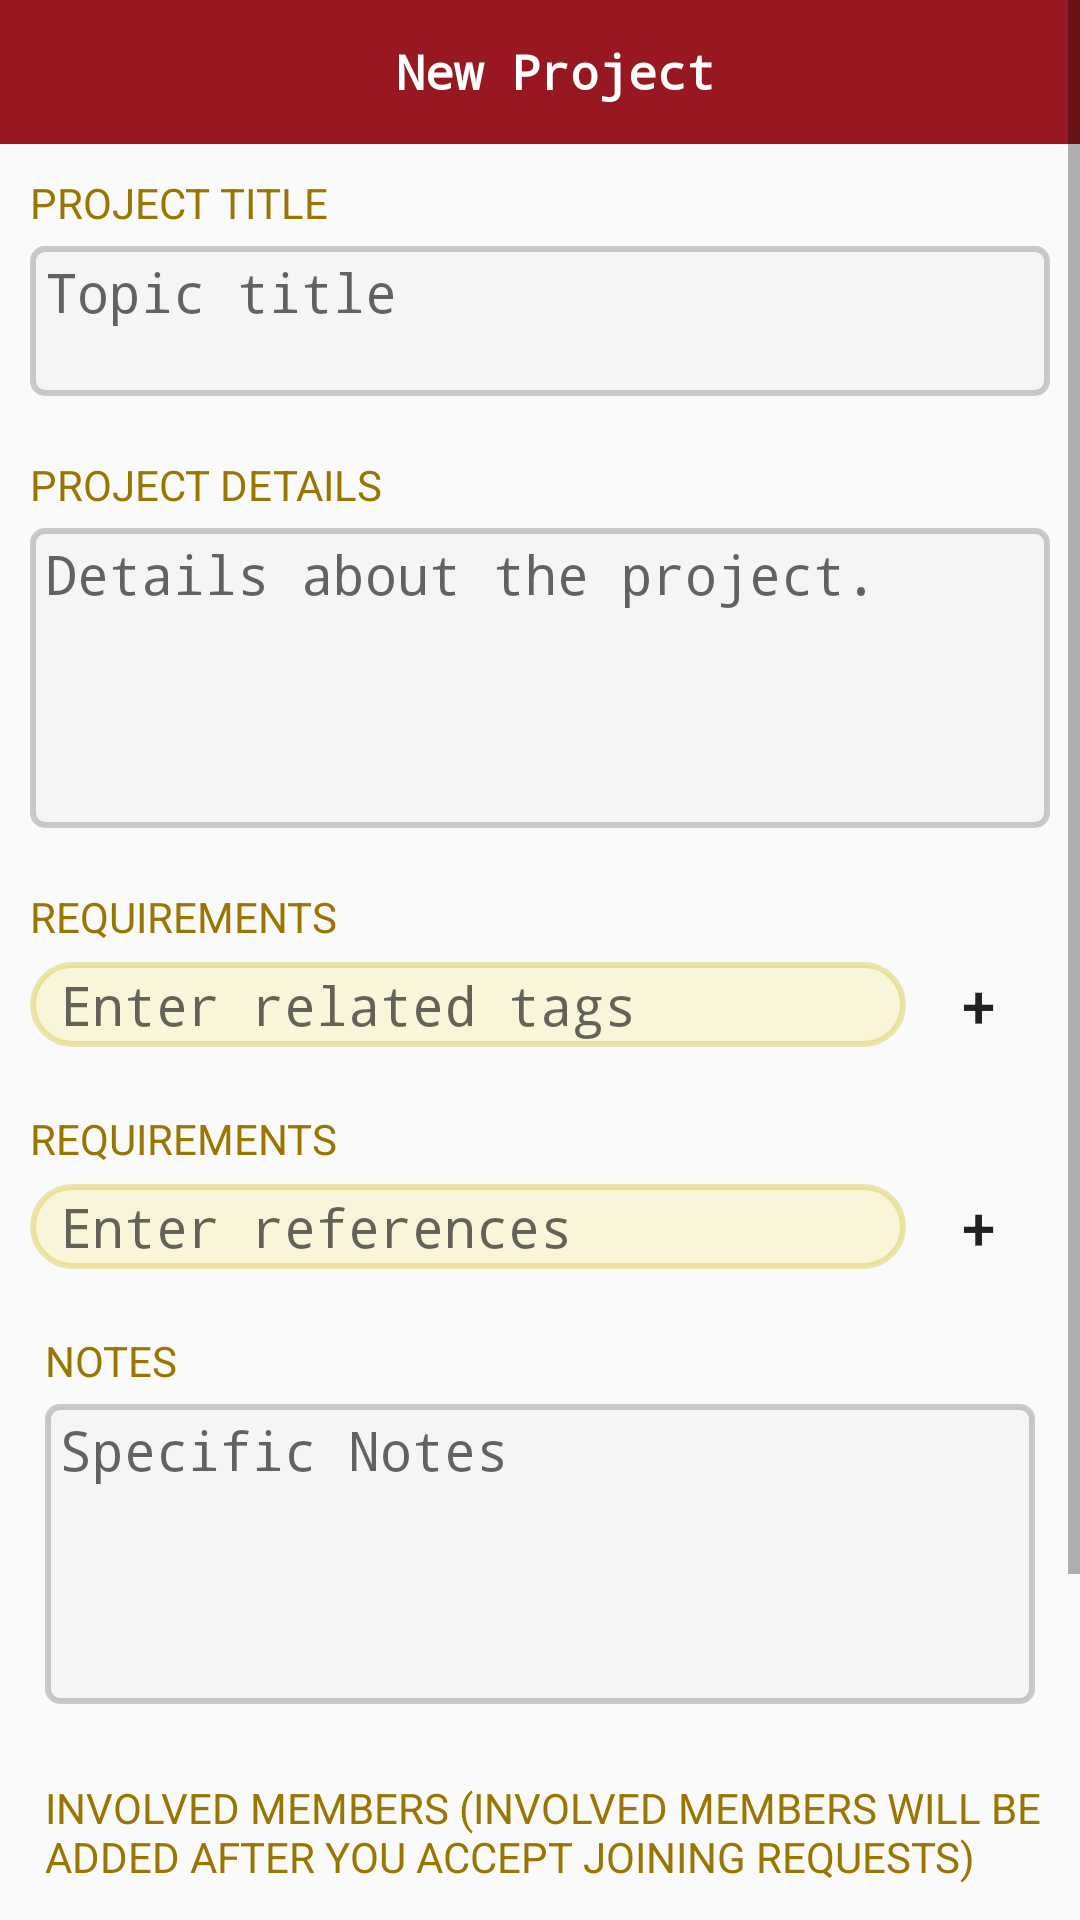

Reconstruct the res/layout file that produces this screen, plus the resources it refers to.
<!-- AndroidManifest.xml: application theme AppTheme -->
<!-- res/layout/activity_new_project.xml -->
<?xml version="1.0" encoding="utf-8"?>
<ScrollView xmlns:android="http://schemas.android.com/apk/res/android"
    android:layout_width="match_parent"
    android:layout_height="wrap_content">

    <LinearLayout
        android:layout_width="match_parent"
        android:layout_height="match_parent"
        android:orientation="vertical">

        <TextView
            android:id="@+id/search_et"
            android:layout_width="match_parent"
            android:layout_height="48dp"
            android:background="@color/colorPrimaryDark"
            android:fontFamily="monospace"
            android:gravity="center"
            android:hint="Search Something"
            android:paddingLeft="10dp"
            android:text="New Project"
            android:textColor="#fff"
            android:textColorHint="#ccc"
            android:textSize="16sp"
            android:textStyle="bold" />


        <LinearLayout xmlns:android="http://schemas.android.com/apk/res/android"
            android:layout_width="match_parent"
            android:layout_height="match_parent"
            android:orientation="vertical"
            android:padding="10dp">

            <TextView
                android:layout_width="match_parent"
                android:layout_height="wrap_content"
                android:text="Project Title"
                android:textAllCaps="true"
                android:textColor="#997601"
                android:textSize="14dp" />

            <EditText
                android:id="@+id/txt_title"
                android:layout_width="match_parent"
                android:layout_height="wrap_content"
                android:layout_marginTop="5dp"
                android:background="@drawable/tv_bkg_grey"
                android:fontFamily="monospace"
                android:gravity="start"
                android:hint="Topic title"
                android:minHeight="50dp"
                android:textSize="18dp" />

            <TextView
                android:layout_width="match_parent"
                android:layout_height="wrap_content"
                android:layout_marginTop="20dp"
                android:text="Project Details"
                android:textAllCaps="true"
                android:textColor="#997601"
                android:textSize="14dp" />

            <EditText
                android:id="@+id/txt_details"
                android:layout_width="match_parent"
                android:layout_height="wrap_content"
                android:layout_marginTop="5dp"
                android:background="@drawable/tv_bkg_grey"
                android:fontFamily="monospace"
                android:gravity="start"
                android:hint="Details about the project."
                android:minHeight="100dp"
                android:textSize="18dp" />

            <TextView
                android:layout_width="match_parent"
                android:layout_height="wrap_content"
                android:layout_marginBottom="5dp"
                android:layout_marginTop="20dp"
                android:text="Requirements"
                android:textAllCaps="true"
                android:textColor="#997601"
                android:textSize="14dp" />

            <include
                android:id="@+id/ll_tag"
                layout="@layout/activity_newtv_tag"
                android:visibility="gone" />

            <LinearLayout
                android:layout_width="match_parent"
                android:layout_height="wrap_content"
                android:gravity="center"
                android:orientation="horizontal">

                <EditText
                    android:id="@+id/txt_tags"
                    android:layout_width="0dp"
                    android:layout_height="wrap_content"
                    android:layout_weight="0.7"
                    android:background="@drawable/tag_bckg"
                    android:fontFamily="monospace"
                    android:hint="Enter related tags" />

                <Button
                    android:id="@+id/btn_tag"
                    android:layout_width="48dp"
                    android:layout_height="30dp"
                    android:background="@null"
                    android:gravity="center"
                    android:minHeight="30dp"
                    android:text="+"
                    android:textSize="20sp" />
            </LinearLayout>

            <TextView
                android:layout_width="match_parent"
                android:layout_height="wrap_content"
                android:layout_marginBottom="5dp"
                android:layout_marginTop="20dp"
                android:text="Requirements"
                android:textAllCaps="true"
                android:textColor="#997601"
                android:textSize="14dp" />

            <include
                android:id="@+id/ll_ref"
                layout="@layout/activity_newtv_ref"
                android:visibility="gone" />

            <LinearLayout
                android:layout_width="match_parent"
                android:layout_height="wrap_content"
                android:gravity="center"
                android:orientation="horizontal">

                <EditText
                    android:id="@+id/txt_ref"
                    android:layout_width="0dp"
                    android:layout_height="wrap_content"
                    android:layout_weight="0.7"
                    android:background="@drawable/tag_bckg"
                    android:fontFamily="monospace"
                    android:hint="Enter references " />

                <Button
                    android:id="@+id/btn_ref"
                    android:layout_width="48dp"
                    android:layout_height="30dp"
                    android:background="@null"
                    android:gravity="center"
                    android:minHeight="30dp"
                    android:text="+"
                    android:textSize="20sp" />
            </LinearLayout>

            <TextView
                android:layout_width="match_parent"
                android:layout_height="wrap_content"
                android:layout_marginTop="20dp"
                android:paddingLeft="5dp"
                android:text="Notes"
                android:textAllCaps="true"
                android:textColor="#997601"
                android:textSize="14dp" />

            <EditText
                android:id="@+id/txt_notes"
                android:layout_width="match_parent"
                android:layout_height="wrap_content"
                android:layout_margin="5dp"
                android:layout_marginTop="5dp"
                android:background="@drawable/tv_bkg_grey"
                android:fontFamily="monospace"
                android:gravity="start"
                android:hint="Specific Notes"
                android:minHeight="100dp"
                android:textSize="18dp" />

            <TextView
                android:layout_width="match_parent"
                android:layout_height="wrap_content"
                android:layout_marginTop="20dp"
                android:paddingLeft="5dp"
                android:text="INVOLVED MEMBERS (Involved members will be added after you accept joining requests)"
                android:textAllCaps="true"
                android:textColor="#997601"
                android:textSize="14dp" />

            <include layout="@layout/member_ref" />

            <TextView
                android:id="@+id/tv_team_Size"
                android:layout_width="wrap_content"
                android:layout_height="wrap_content"
                android:layout_marginLeft="5dp"
                android:layout_marginTop="8dp"
                android:text="EXPECTED TEAM SIZE"
                android:textSize="16sp"
                android:textStyle="bold" />

            <EditText
                android:id="@+id/et_team_size"
                android:layout_width="wrap_content"
                android:layout_height="wrap_content"
                android:layout_marginLeft="5dp"
                android:layout_marginTop="2dp"
                android:background="@drawable/ref_bkg"
                android:hint="size"
                android:inputType="number"
                android:textSize="16sp"
                android:textStyle="bold" />

            <Button
                android:id="@+id/btn_publish"
                android:layout_width="match_parent"
                android:layout_height="wrap_content"
                android:layout_marginTop="50dp"
                android:background="@drawable/btn_bkg_red"
                android:fontFamily="monospace"
                android:gravity="center"
                android:minHeight="35dp"
                android:text="Publish"
                android:textAllCaps="true"
                android:textColor="#fff"
                android:textSize="20dp" />

        </LinearLayout>
    </LinearLayout>
</ScrollView>
<!-- res/layout/activity_newtv_tag.xml (included above) -->
<?xml version="1.0" encoding="utf-8"?>
<LinearLayout xmlns:android="http://schemas.android.com/apk/res/android"
    android:layout_width="wrap_content"
    android:layout_height="wrap_content"
    android:orientation="vertical">

    <HorizontalScrollView
        android:layout_width="match_parent"
        android:scrollbars="none"
        android:layout_height="wrap_content">

        <LinearLayout xmlns:android="http://schemas.android.com/apk/res/android"
            android:layout_width="wrap_content"
            android:id="@+id/linearLayout_tag"
            android:layout_height="wrap_content"
            android:orientation="horizontal">
            <TextView
                android:visibility="gone"
                android:id="@+id/editText_tag"
                android:layout_width="wrap_content"
                android:layout_height="wrap_content"
                android:layout_margin="5dp"
                android:background="@drawable/tag_bckg"
                android:fontFamily="monospace"
                android:minHeight="30dp"
                android:textSize="16sp"
                android:gravity="center"
                android:paddingLeft="10dp"
                android:paddingStart="10dp"
                android:hint="textbox" />
        </LinearLayout>
    </HorizontalScrollView>
</LinearLayout>
<!-- res/layout/activity_newtv_ref.xml (included above) -->
<?xml version="1.0" encoding="utf-8"?>
<LinearLayout xmlns:android="http://schemas.android.com/apk/res/android"
    android:layout_width="match_parent"
    android:layout_height="wrap_content"
    android:orientation="vertical">
        <LinearLayout xmlns:android="http://schemas.android.com/apk/res/android"
            android:layout_width="match_parent"
            android:id="@+id/linearLayout_ref"
            android:layout_height="fill_parent"
            android:orientation="vertical">
            <TextView
                android:visibility="gone"
                android:id="@+id/editText_Ref"
                android:layout_width="match_parent"
                android:layout_height="wrap_content"
                android:layout_margin="5dp"
                android:background="@drawable/tag_bckg"
                android:fontFamily="monospace"
                android:minHeight="30dp"
                android:textSize="16sp"
                android:gravity="center"
                android:paddingLeft="10dp"
                android:paddingStart="10dp"
                android:hint="textbox" />
        </LinearLayout>
</LinearLayout>
<!-- res/layout/member_ref.xml (included above) -->
<?xml version="1.0" encoding="utf-8"?>
<LinearLayout xmlns:android="http://schemas.android.com/apk/res/android"
    android:layout_width="match_parent"
    android:layout_height="wrap_content"
    android:orientation="vertical">

    <LinearLayout
        android:id="@+id/linearLayout_mem_ref"
        android:layout_width="match_parent"
        android:layout_height="fill_parent"
        android:orientation="vertical">

        <TextView
            android:id="@+id/editText_Ref"
            android:layout_width="match_parent"
            android:layout_height="wrap_content"
            android:layout_margin="5dp"
            android:background="@drawable/tag_bckg"
            android:fontFamily="monospace"
            android:gravity="center"
            android:hint="textbox"
            android:minHeight="30dp"
            android:paddingLeft="10dp"
            android:paddingStart="10dp"
            android:textSize="16sp"
            android:visibility="gone" />
    </LinearLayout>
</LinearLayout>
<!-- resources referenced by this layout -->
<resources>
  <color name="colorPrimaryDark">#971820</color>
  <!-- drawable btn_bkg_red (drawable) -->
  <?xml version="1.0" encoding="utf-8"?>
  <shape xmlns:android="http://schemas.android.com/apk/res/android">
      <solid android:color="#b71c1c" />
      <stroke
          android:width="2dip"
          android:color="#e57373" />
      <corners android:radius="30dip" />
  </shape>
  <!-- drawable ref_bkg (drawable) -->
  <?xml version="1.0" encoding="utf-8"?>
  <shape xmlns:android="http://schemas.android.com/apk/res/android">
      <solid android:color="#5bd7d7d7" />
      <stroke
          android:width="2dip"
          android:color="#5bb3b3b3" />
      <corners android:radius="2dp" />
      <padding
          android:bottom="2dip"
          android:left="10dip"
          android:right="10dip"
          android:top="2dip" />
  </shape>
  <!-- drawable tag_bckg (drawable) -->
  <?xml version="1.0" encoding="utf-8"?>
  <shape xmlns:android="http://schemas.android.com/apk/res/android">
      <solid android:color="#5bf5eb9b" />
      <stroke
          android:width="2dip"
          android:color="#5bcfbc25" />
      <corners android:radius="30dip" />
      <padding
          android:bottom="2dip"
          android:left="10dip"
          android:right="10dip"
          android:top="2dip" />
  </shape>
  <!-- drawable tv_bkg_grey (drawable) -->
  <?xml version="1.0" encoding="utf-8"?>
  <shape xmlns:android="http://schemas.android.com/apk/res/android">
      <solid android:color="#50e7e7e7" />
      <stroke
          android:width="2dip"
          android:color="#5b717171" />
      <corners android:radius="4dip" />
      <padding
          android:bottom="3dip"
          android:left="5dip"
          android:right="5dip"
          android:top="3dip" />
  </shape>
  <style name="AppTheme" parent="Theme.AppCompat.Light.NoActionBar">
          
          <item name="colorPrimary">@color/colorPrimary</item>
          <item name="colorPrimaryDark">@color/colorPrimaryDark</item>
          <item name="colorAccent">@color/colorAccent</item>
          <item name="android:typeface">monospace</item>
      </style>
  <color name="colorPrimary">#D9232E</color>
  <color name="colorAccent">#FF4081</color>
</resources>
